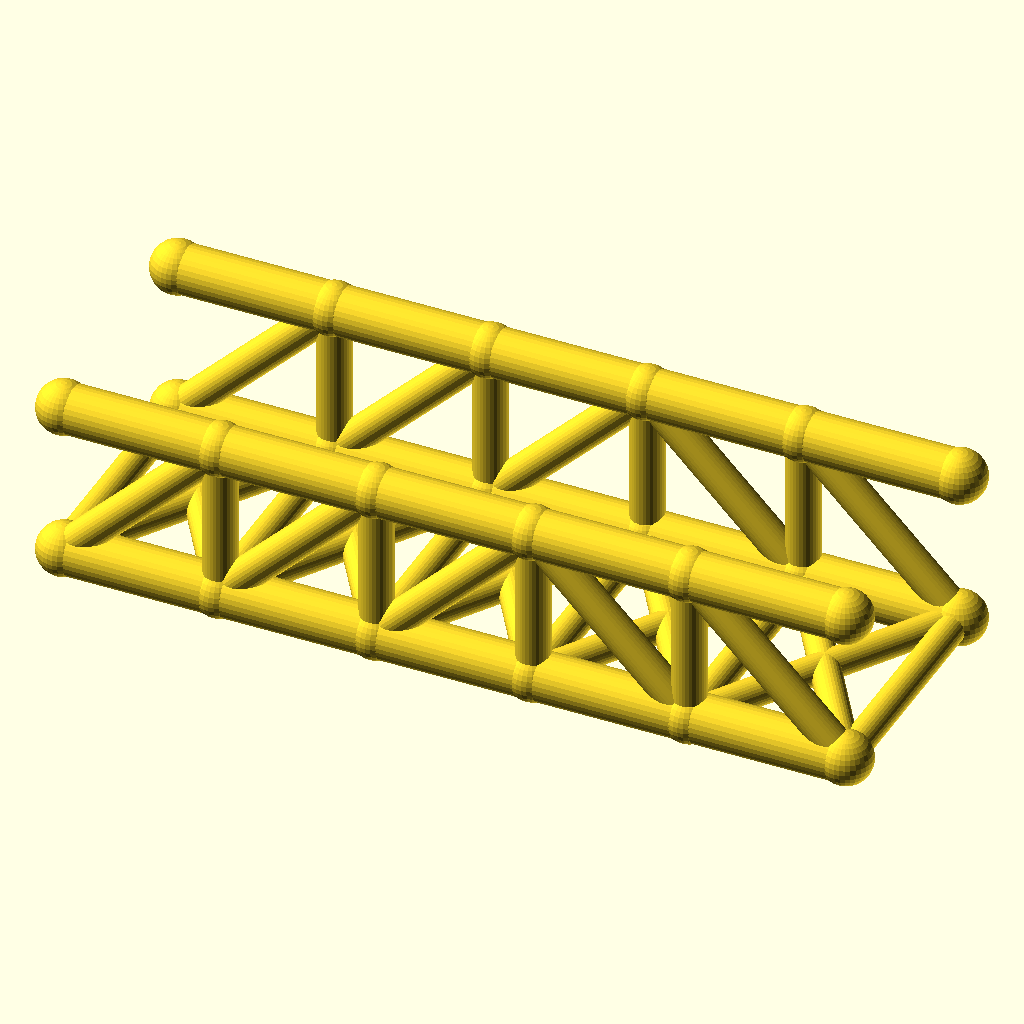
Cell 1: the model at its default parameters.
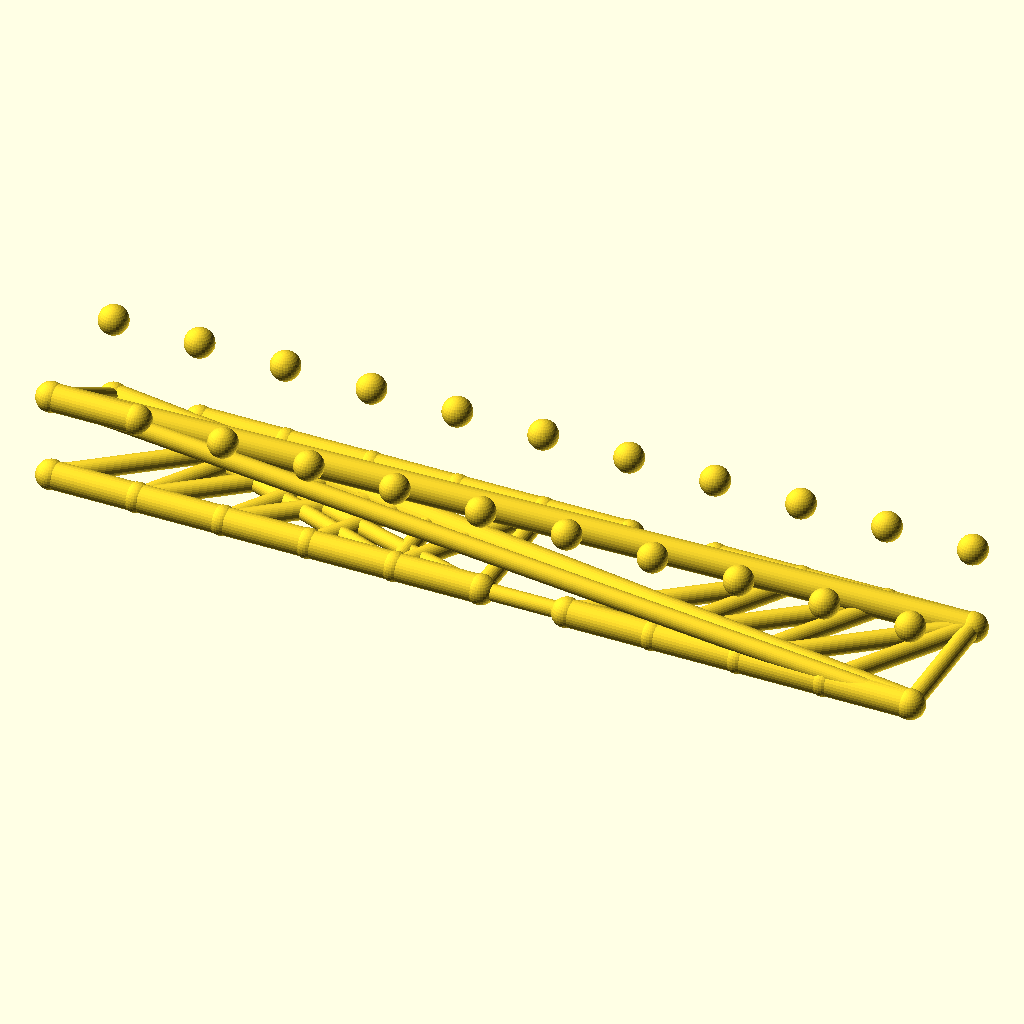
Cell 2: panels = 10 (everything else at default).
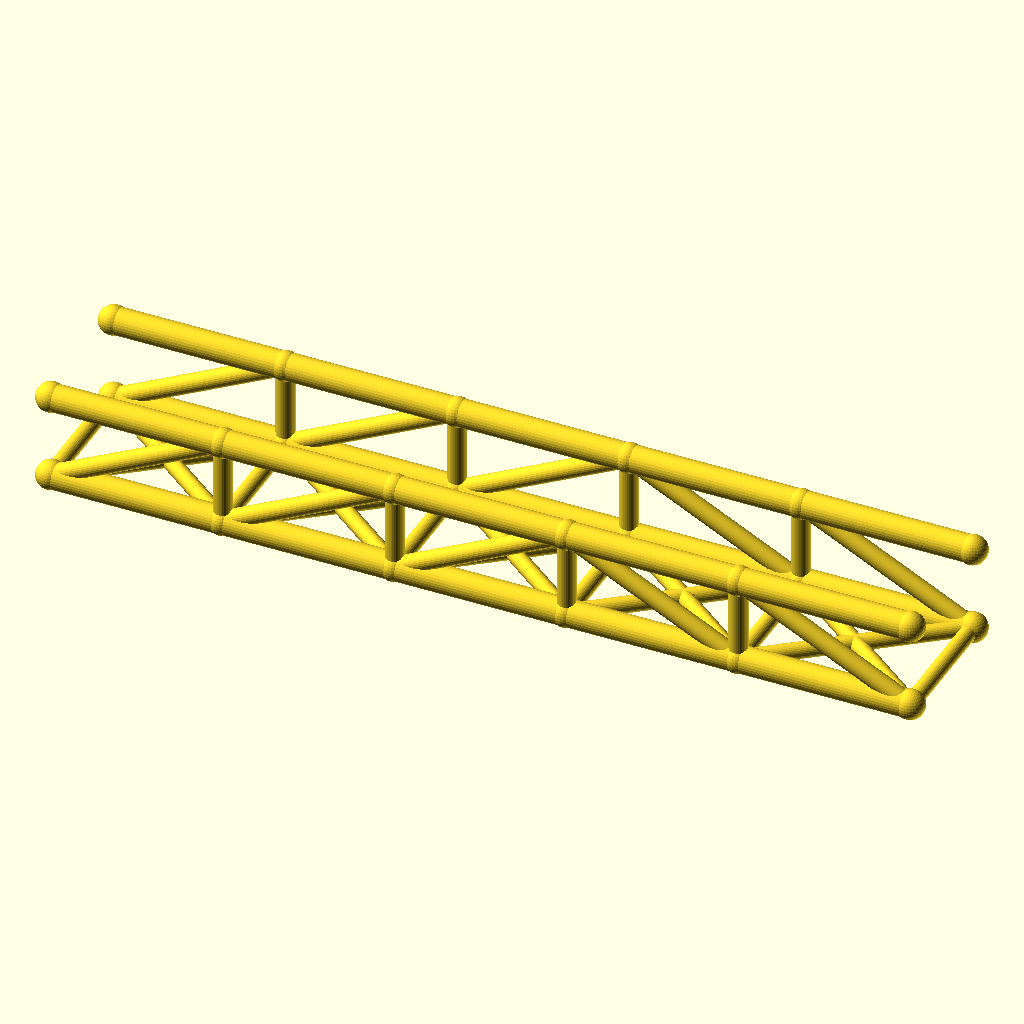
Cell 3: the same model with panel_p = 64.
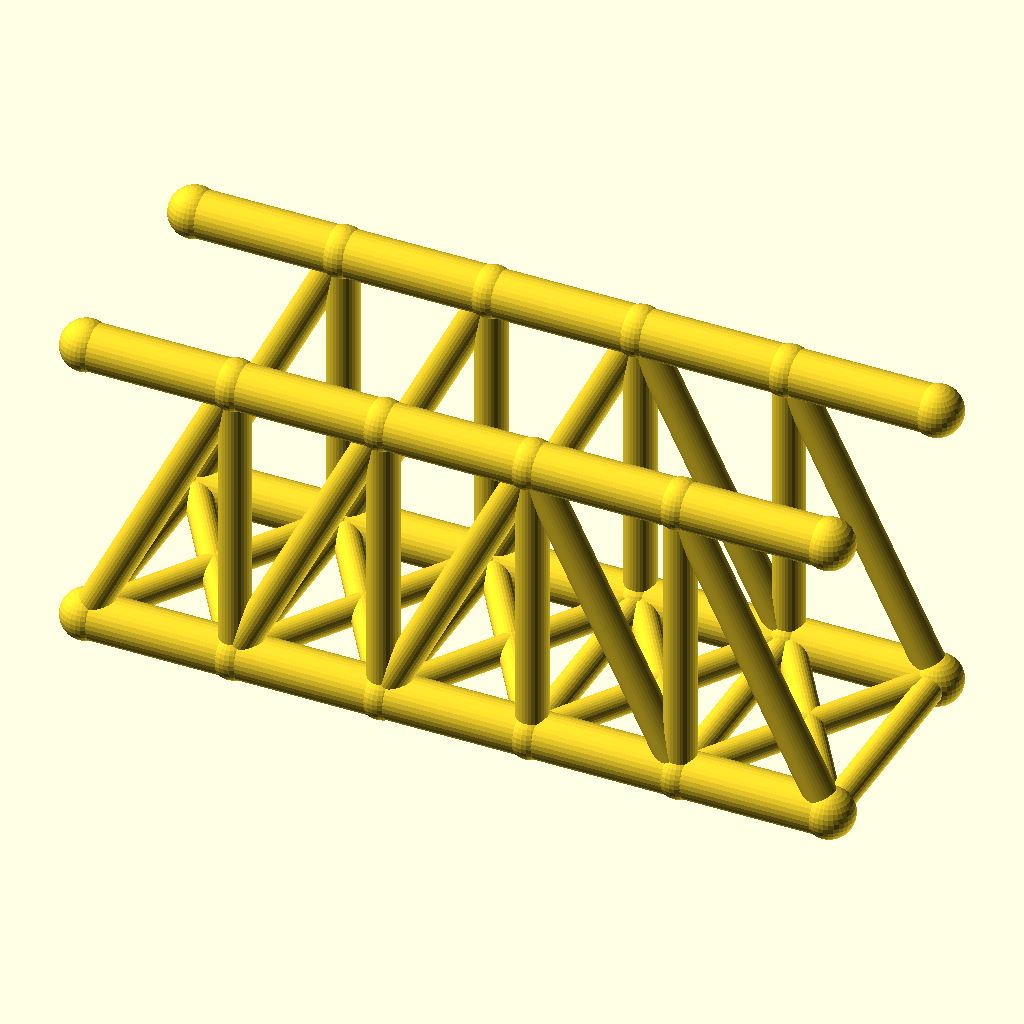
Cell 4: the same model with truss_h = 64.
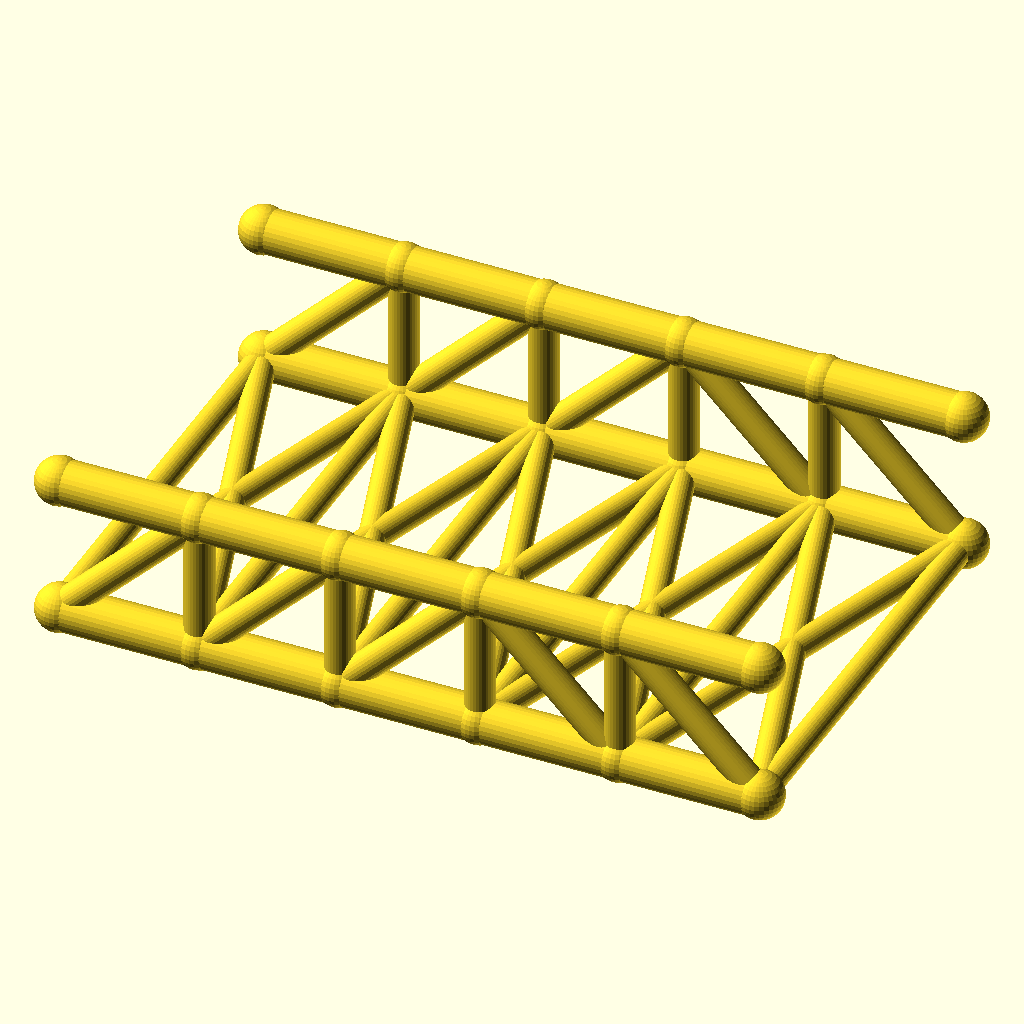
Cell 5: track = 100 (everything else at default).
All cells are drawn from the same view direction (rotation 55°, 0°, 25°, orthographic, colour scheme Cornfield), but the view is re-fitted for each cell, so position and scale can differ between cells as well as the parameter.
OpenSCAD source file optional_data/data/wire2/bridgetrusses/scene_0014.scad:
$fn = 32;

// ----------------------------------------------------------------------
// Pratt through truss: span 160 mm, 5 panels, two trusses 50 mm apart
// ----------------------------------------------------------------------

// --- parameters (mm) ---
panels = 5;               // number of equal panels per truss
panel_p = 32;             // panel length, X
span = 160;               // truss span between end joints
truss_h = 32;             // truss height, Z
track = 50;               // distance between the two trusses, Y
chord_r = 5;              // chord member radius
web_r = 3.4;              // web member radius
deck_r = 3;               // deck beam radius
joint_r = 5.4;            // joint ball radius

bbox_x = span + 2 * joint_r;  // overall X, joints included
bbox_y = track + 2 * joint_r;  // overall Y, joints included
bbox_z = truss_h + 2 * joint_r;  // overall Z, joints included
chord_d = 2 * chord_r;  // chord stock diameter
web_d = 2 * web_r;  // web stock diameter
deck_d = 2 * deck_r;  // deck beam diameter
joint_d = 2 * joint_r;  // joint ball diameter
nodes = [for (side = [-1, 1], i = [0 : panels]) [i * panel_p, side * track / 2, 0], for (side = [-1, 1], i = [0 : panels]) [i * panel_p, side * track / 2, truss_h]];

module member(a, b, r) {
  /* round stock from joint a to joint b, ends buried in the joint balls */
  d = b - a;
  length = norm(d);
  translate(a) rotate([0, acos(d[2] / length), atan2(d[1], d[0])])
    cylinder(h = length, r = r);
}

module joint(p, r) {
  /* ball at the joint centre, fatter than every member meeting there */
  translate(p) sphere(r = r);
}

/* members - each call is one graph edge */
member(nodes[0], nodes[1], chord_r);
member(nodes[1], nodes[2], chord_r);
member(nodes[2], nodes[3], chord_r);
member(nodes[3], nodes[4], chord_r);
member(nodes[4], nodes[5], chord_r);
member(nodes[12], nodes[13], chord_r);
member(nodes[13], nodes[14], chord_r);
member(nodes[14], nodes[15], chord_r);
member(nodes[15], nodes[16], chord_r);
member(nodes[16], nodes[17], chord_r);
member(nodes[1], nodes[13], web_r);
member(nodes[2], nodes[14], web_r);
member(nodes[3], nodes[15], web_r);
member(nodes[4], nodes[16], web_r);
member(nodes[0], nodes[13], web_r);
member(nodes[1], nodes[14], web_r);
member(nodes[2], nodes[15], web_r);
member(nodes[15], nodes[4], web_r);
member(nodes[16], nodes[5], web_r);
member(nodes[6], nodes[7], chord_r);
member(nodes[7], nodes[8], chord_r);
member(nodes[8], nodes[9], chord_r);
member(nodes[9], nodes[10], chord_r);
member(nodes[10], nodes[11], chord_r);
member(nodes[18], nodes[19], chord_r);
member(nodes[19], nodes[20], chord_r);
member(nodes[20], nodes[21], chord_r);
member(nodes[21], nodes[22], chord_r);
member(nodes[22], nodes[23], chord_r);
member(nodes[7], nodes[19], web_r);
member(nodes[8], nodes[20], web_r);
member(nodes[9], nodes[21], web_r);
member(nodes[10], nodes[22], web_r);
member(nodes[6], nodes[19], web_r);
member(nodes[7], nodes[20], web_r);
member(nodes[8], nodes[21], web_r);
member(nodes[21], nodes[10], web_r);
member(nodes[22], nodes[11], web_r);
member(nodes[0], nodes[6], deck_r);
member(nodes[1], nodes[7], deck_r);
member(nodes[2], nodes[8], deck_r);
member(nodes[3], nodes[9], deck_r);
member(nodes[4], nodes[10], deck_r);
member(nodes[5], nodes[11], deck_r);
member(nodes[0], nodes[7], deck_r);
member(nodes[6], nodes[1], deck_r);
member(nodes[1], nodes[8], deck_r);
member(nodes[7], nodes[2], deck_r);
member(nodes[2], nodes[9], deck_r);
member(nodes[8], nodes[3], deck_r);
member(nodes[3], nodes[10], deck_r);
member(nodes[9], nodes[4], deck_r);
member(nodes[4], nodes[11], deck_r);
member(nodes[10], nodes[5], deck_r);

/* joint balls */
for (p = nodes) joint(p, joint_r);
Parameter table extracted from the source (name, type, default, range or options):
panels: number, default 5
panel_p: number, default 32
span: number, default 160
truss_h: number, default 32
track: number, default 50
chord_r: number, default 5
web_r: number, default 3.4
deck_r: number, default 3
joint_r: number, default 5.4
